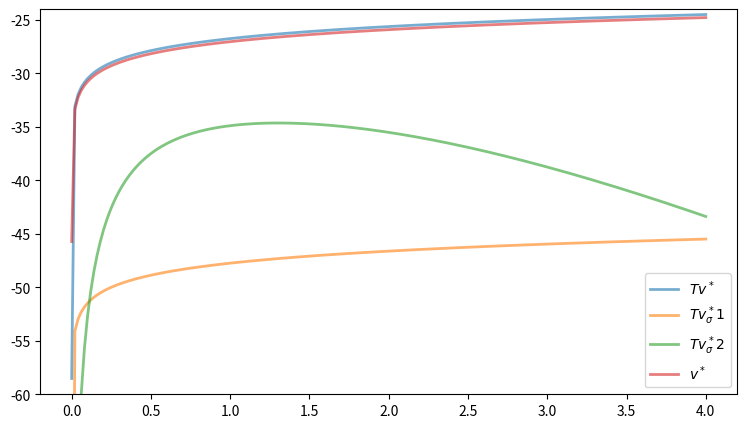

Write the Python code that produced this figure.
'''
This is for problem set 2 in dynamic programming
'''
import numpy as np
import scipy as sp
from scipy.optimize import fminbound
from scipy.stats import lognorm
import matplotlib.pyplot as plt

# we define Bellman operator first
def bellman_operator(w, grid, beta, u, f, s, exo, shocks, Tw=None, compute_policy=0):
    """
    The approximate Bellman operator, which computes and returns the
    updated value function Tw on the grid points.  An array to store
    the new set of values Tw is optionally supplied (to avoid having to
    allocate new arrays at each iteration).  If supplied, any existing data in
    Tw will be overwritten.

    Parameters
    ----------
    w : array_like(float, ndim=1)
        The value of the input function on different grid points
    grid : array_like(float, ndim=1)
        The set of grid points
    beta : scalar
        The discount factor
    u : function
        The utility function
    f : function
        The production function
    shocks : numpy array
        An array of draws from the shock, for Monte Carlo integration (to
        compute expectations).
    Tw : array_like(float, ndim=1) optional (default=None)
        Array to write output values to
    compute_policy : Boolean, optional (default=False)
        Whether or not to compute policy function

    """
    # === Apply linear interpolation to w === #
    w_func = lambda x: np.interp(x, grid, w)

    # == Initialize Tw if necessary == #
    if Tw is None:
        Tw = np.empty_like(w)

    if compute_policy:
        sigma = np.empty_like(w)

    # == set Tw[i] = max_c { u(c) + beta E w(f(y  - c) z)} == #
    for i, y in enumerate(grid):
        def objective(c):
            return - u(c) - beta * np.mean(w_func(f(y - c) * shocks))
        if exo == 0:
            c_star = fminbound(objective, 1e-10, y)
        else:
            c_star = s(y)
        if compute_policy:
            sigma[i] = c_star
        Tw[i] = - objective(c_star)

    if compute_policy:
        return Tw, sigma
    else:
        return Tw

#define the class
class LogLinearOG:
    """
    Log linear optimal growth model, with log utility, CD production and
    multiplicative lognormal shock, so that

        y = f(k, z) = z k^alpha

    with z ~ LN(mu, s).

    The class holds parameters and true value and policy functions.
    """

    def __init__(self, alpha=0.4, beta=0.96, mu=0, s=0.1):

        self.alpha, self.beta, self.mu, self.s = alpha, beta, mu, s

        # == Some useful constants == #
        self.ab = alpha * beta
        self.c1 = np.log(1 - self.ab) / (1 - beta)
        self.c2 = (mu + alpha * np.log(self.ab)) / (1 - alpha)
        self.c3 = 1 / (1 - beta)
        self.c4 = 1 / (1 - self.ab)

    def u(self, c):
        " Utility "
        return np.log(c)

    def u_prime(self, c):
        return 1 / c

    def f(self, k):
        " Deterministic part of production function.  "
        return k**self.alpha

    def f_prime(self, k):
        return self.alpha * k**(self.alpha - 1)

    def c_star(self, y):
        " True optimal policy.  "
        return (1 - self.alpha * self.beta) * y

    def v_star(self, y):
        " True value function. "
        return self.c1 + self.c2 * (self.c3 - self.c4) + self.c4 * np.log(y)



lg = LogLinearOG()
# == Unpack parameters / functions for convenience == #
alpha, beta, mu, s = lg.alpha, lg.beta, lg.mu, lg.s
v_star = lg.v_star

grid_max = 4         # Largest grid point
grid_size = 200      # Number of grid points
shock_size = 250     # Number of shock draws in Monte Carlo integral

grid = np.linspace(1e-5, grid_max, grid_size)
shocks = np.exp(mu + s * np.random.randn(shock_size))
tol = 1e-9
epsilon_init = 1
def sims(s, exo, v_init, tol, epsilon_init):
    epsilon = epsilon_init
    v = v_init
    while(epsilon >= tol):
        Tv = bellman_operator(v,
                             grid,
                             beta,
                             np.log,
                             lambda k: k**alpha,
                             s,
                             exo,
                             shocks
                             )
        epsilon = ((((Tv)-(v))/(v))**2).sum()
        v = Tv
    return v



#w = bellman_operator(v_star(grid), grid, beta, np.log, lambda k: k**alpha, lambda y: 0.95*y, 0, shocks)
w = sims(lambda y: 0.95*y,
          0,
          v_star(grid),
          tol,
          epsilon_init
          )
w1 = sims(lambda y: 0.95*y,
          1,
          v_star(grid),
          tol,
          epsilon_init
          )
w2 = sims(lambda y: sp.stats.lognorm.cdf(y, 0.5)*y,
          1,
          v_star(grid),
          tol,
          epsilon_init
          )


fig, ax = plt.subplots(figsize=(9, 5))
ax.set_ylim(-60, -24)
ax.plot(grid, w, lw=2, alpha=0.6, label=r'$Tv^*$')
ax.plot(grid, w1, lw=2, alpha=0.6, label=r'$Tv^*_\sigma1$')
ax.plot(grid, w2, lw=2, alpha=0.6, label=r'$Tv^*_\sigma2$')
ax.plot(grid, v_star(grid), lw=2, alpha=0.6, label='$v^*$')
ax.legend(loc='lower right')
plt.show()
